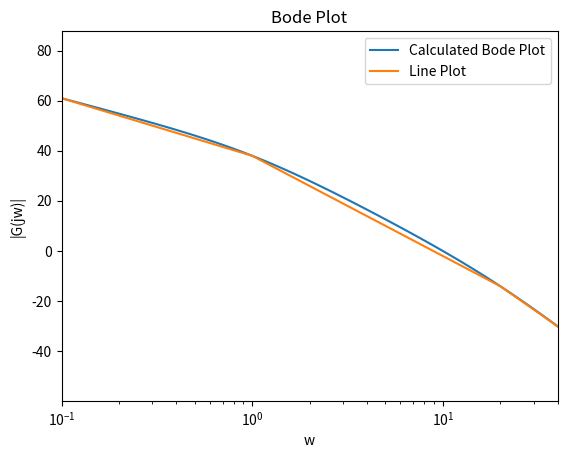

This chart was generated by the following Python code:
import numpy as np
import math

#if using termux
#import subprocess
#import shlex
#end if

#Function to  calculate the poles and zeros
#from the slopes in the Bode Plot
def CalculatePolesAndZeros(Slopes):
	dSlopes = Slopes[1:]-Slopes[:-1]
	Nz=0
	Np=0
	for i in dSlopes:
		if i%20!=0:
			return None
		if i>=0 :
			Nz+=i//20
		else:
			Np -= i//20
	return Np, Nz


Slopes = np.array([0,-20,-40,-60])
#Find the poles and Zeros
Np,Nz = CalculatePolesAndZeros(Slopes)

print("Number of Poles : " , Np)
print("Number of Zeros : " , Nz)

def getDenominatorFunction(Slopes):
    dSlopes = Slopes[1:]-Slopes[:-1]
    Den = []
    for i in range(len(dSlopes)):
            
        if dSlopes[i]%20!=0:
            return None
            
        if i == 0:
            Den = [0]

        else:
            Den += [-1*20**(i-1)]*(-dSlopes[i]//20)
            #print(Den)
        
    
    return np.array(Den)
Den =  getDenominatorFunction(Slopes)

def getNumeratorFunction(Den):
    Num = []
    product = 1
    for i in Den:
        a = np.sqrt(10**2 + i**2)
        product = product * a
    Num.append(product)
    
    return np.array(Num)

Num =  getNumeratorFunction(Den)
#print(Num)

print("poles are",Den)

    
num = Num
den = np.poly(Den)

print("Numerator is",num)
print("Denominator is",den)

from scipy import signal
import matplotlib.pyplot as plt
s1 = signal.lti(num, den) 

w, mag, phase = signal.bode(s1)

plt.figure()
plt.xlabel("w")
plt.xlim(0.1,40)

plt.ylabel("|G(jw)|")
plt.title("Bode Plot")
plt.semilogx(w, mag)    # Bode magnitude plot

x = np.array([0.1,1,20,40])
y = []
for i in x:
    k1 = Num[0]
    #k+=Slopes[i]
    k = 20* math.log10(k1)-20* math.log10(np.sqrt(i**2))-20* math.log10(np.sqrt(1**2 + i**2))-20* math.log10(np.sqrt(20**2 + i**2))
    y.append(k)

plt.plot(x,y)
plt.legend(["Calculated Bode Plot" , "Line Plot"])   

#if using termux
# [redacted]
# [redacted]
# [redacted]
#else
plt.show()
